Run: headless pygame with SDL's dummy video driver; simulated clock (each Clock.tick advances the game by its frame time, no real sleeping); random seed 0; keys injected as events and as key.get_pressed() state; no mouse input.
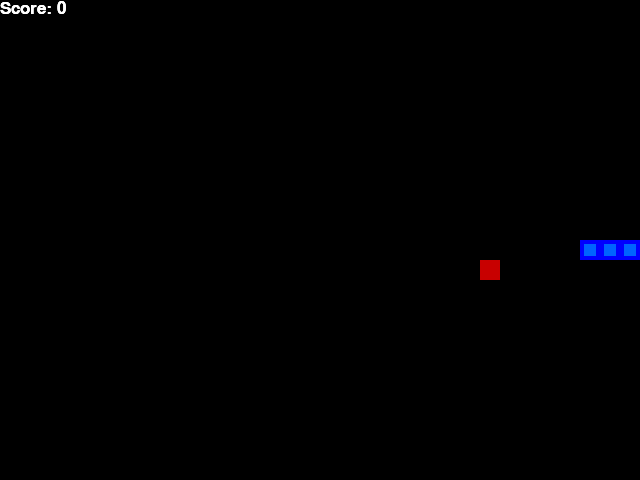
Frame 1 of 1 · flips 1–60 · no input (game ended)

The pygame program that drew these frames:

import pygame
import random
from enum import Enum
from collections import namedtuple

pygame.init()

#sets font to print the score with
font = pygame.font.SysFont('arial', 25)

#sets constants for the 4 directions
class Direction(Enum):
    RIGHT = 1
    LEFT = 2
    UP = 3
    DOWN = 4

#just creates a point object so you can easily access x coordinate, and y coordinate
Point = namedtuple('Point', 'x,y')

#rgb colors
WHITE = (255, 255, 255)
RED = (200, 0, 0)
BLUE1 = (0, 0, 255)
BLUE2 = (0, 100, 255)
BLACK = (0, 0, 0)

BLOCK_SIZE = 20     #size of the blocks in the "grid"
SPEED = 10        

class SnakeGame:

    def __init__(self, w=640, h=480):
        self.w = w
        self.h = h
        # init display
        self.display = pygame.display.set_mode((self.w, self.h))    #I think this creates the window
        pygame.display.set_caption('Snake')
        self.clock = pygame.time.Clock()
        # init game state
        self.direction = Direction.RIGHT        #start the snake going to the right

        self.head = Point(self.w/2, self.h/2)
        self.snake = [self.head, Point(self.head.x-BLOCK_SIZE, self.head.y), 
                      Point(self.head.x-(2*BLOCK_SIZE), self.head.y)]
        
        self.score = 0
        self.food = None
        self._place_food()

    #helper function to place food
    #gives random position somewhere in the screen that is a multiple of the BLOCK_SIZE
    def _place_food(self):
        x = random.randint(0, (self.w-BLOCK_SIZE)//BLOCK_SIZE) * BLOCK_SIZE
        y = random.randint(0, (self.h-BLOCK_SIZE)//BLOCK_SIZE) * BLOCK_SIZE
        self.food = Point(x,y)
        if self.food in self.snake:
            self._place_food()  #recursively call _place_food until the food is not inside of the snake

    
    def play_step(self):
        # 1. collect user input
        for event in pygame.event.get():
            if event.type == pygame.QUIT:
                pygame.quit()
                quit()
            if event.type == pygame.KEYDOWN:
                if event.key == pygame.K_LEFT:
                    self.direction = Direction.LEFT
                elif event.key == pygame.K_RIGHT:
                    self.direction = Direction.RIGHT
                elif event.key == pygame.K_UP:
                    self.direction = Direction.UP
                elif event.key == pygame.K_DOWN:
                    self.direction = Direction.DOWN

        # 2. move
        self._move(self.direction) #update the head
        self.snake.insert(0, self.head)         #adds another block to the snake (will remove the block at the end of the snake if no food is eaten )

        # 3. check if game over
        game_over = False
        if self._is_collision():
            game_over = True
            return game_over, self.score

        # 4. place new food or just move
        if self.head == self.food:
            self.score += 1
            self._place_food()
        else:
            self.snake.pop()        #removes the last element of the snake

        # 5. update ui and clock
        self._update_ui()
        self.clock.tick(SPEED)

        # 6. return game over and score
        return game_over, self.score
    
    def _is_collision(self):
        # hits boundary
        if self.head.x > self.w - BLOCK_SIZE or self.head.x < 0 or self.head.y > self.h - BLOCK_SIZE or self.head.y < 0:
            return True
        # hits itself
        if self.head in self.snake[1:]:
            return True
        
        return False
    
    def _update_ui(self):
        self.display.fill(BLACK)    #fill screen with black

        for pt in self.snake:
            pygame.draw.rect(self.display, BLUE1, pygame.Rect(pt.x, pt.y, BLOCK_SIZE, BLOCK_SIZE))   #draw the snake
            pygame.draw.rect(self.display, BLUE2, pygame.Rect(pt.x+4, pt.y+4, 12, 12)) 

            pygame.draw.rect(self.display, RED, pygame.Rect(self.food.x, self.food.y, BLOCK_SIZE, BLOCK_SIZE))  #draw the food

            text = font.render("Score: " + str(self.score), True, WHITE)
            self.display.blit(text, [0, 0]) #display text in the upper left
            pygame.display.flip()


    def _move(self, direction):
        x = self.head.x
        y = self.head.y
        if direction == Direction.RIGHT:
            x += BLOCK_SIZE
        elif direction == Direction.LEFT:
            x -= BLOCK_SIZE
        elif direction == Direction.DOWN:       #y starts at 0 at the top so you add to y to go down
            y += BLOCK_SIZE
        elif direction == Direction.UP:
            y -= BLOCK_SIZE

        self.head = Point(x, y) 

    def step( self ) : 
        """
        Input: The Action. 
            1. 1 is equal to right. 
            2. 2 is equal to left. 
            3. 3 is equal to up. 
            4. 4 is equal to down. 
        Output: The State. 
            1. State Array. 
                1.a. A 1 for each location if there is a snake. 
                1.b. A 0 for each location if there is not a snake. 
                1.c. The row location of the head. 
                1.d. The column location of the head. 
                1.e. The row location of the food. 
                1.f. The column location of the food. 
            2. Reward. 
            3. Done. 
        """
        pass 

    def reset( self ) : 
        """
        Go back to the start of the game. 
        """
        pass 

    def render( self ) : 
        """
        Create a visual for the current state. 
        """
        pass 

if __name__=='__main__':
    game = SnakeGame()


    #game loop
    while True:
        game_over, score = game.play_step()

        if game_over == True:
            break

    print('Final Score', score)


    pygame.quit()
